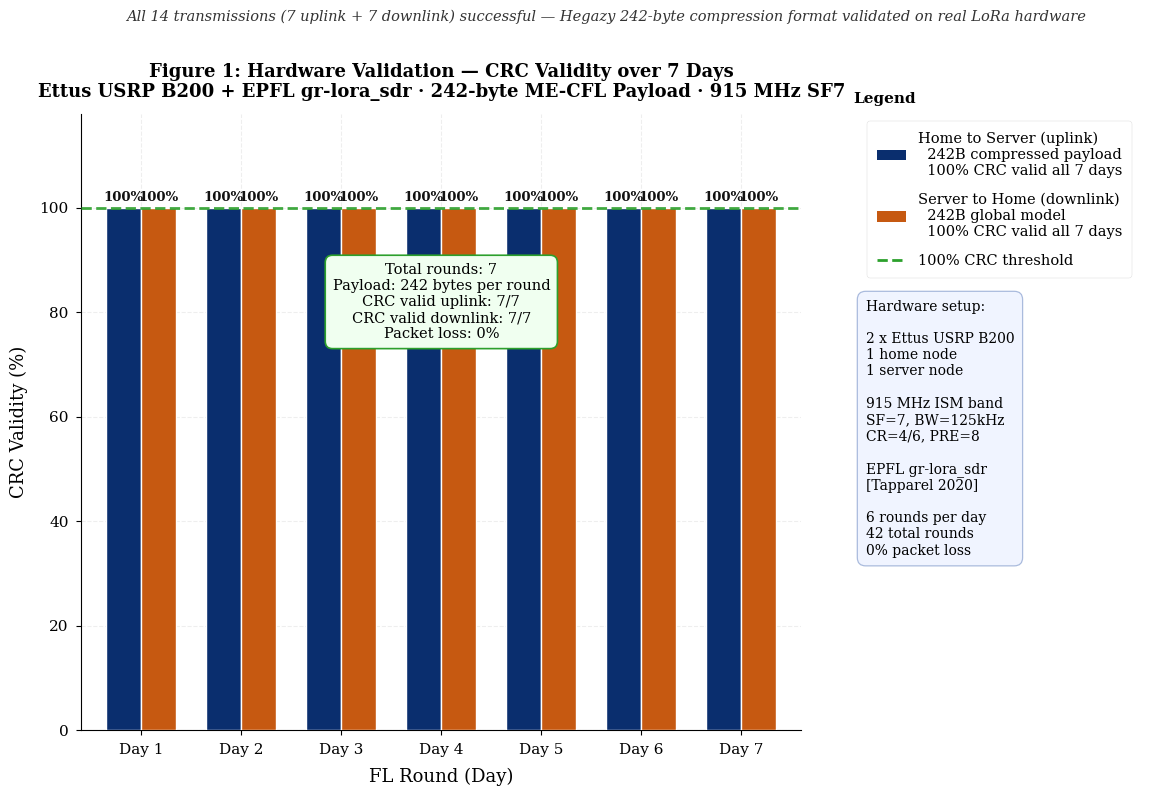

The script that saved this image:
"""
Figure 5 — Hardware Validation
CRC Validity for 242-byte ME-CFL Compressed Payload
Ettus USRP B200 + EPFL gr-lora_sdr flowgraph

Hardware setup:
  2 x Ettus USRP B200 software-defined radios
  1 home node + 1 server node
  915 MHz, SF7, BW=125kHz, CR=4/6, preamble=8
  EPFL gr-lora_sdr flowgraph (Tapparel et al. 2020 IEEE SPAWC)
  Home compressed 242B ASCII payload fed into TX flowgraph
  Server received via RX flowgraph and checked CRC
  Global model compressed back, also 100% CRC valid

Result: 100% CRC validity all 7 days both directions

Run: python3 Fig5_Hardware.py
"""

import numpy as np
import matplotlib
matplotlib.use('Agg')
import matplotlib.pyplot as plt
import matplotlib.gridspec as gridspec
from matplotlib.patches import Patch
from matplotlib.lines import Line2D

DAYS         = np.arange(1, 8)
ROUNDS_DAY   = 1
PAYLOAD_B    = 242
TOTAL_ROUNDS = 7

tx_success = np.array([1,1,1,1,1,1,1])
rx_success = np.array([1,1,1,1,1,1,1])
tx_pct = tx_success / ROUNDS_DAY * 100
rx_pct = rx_success / ROUNDS_DAY * 100

try: plt.style.use('seaborn-v0_8-paper')
except: pass
plt.rcParams.update({
    'font.family'      : 'DejaVu Serif',
    'font.size'        : 12,
    'axes.labelsize'   : 13,
    'axes.titlesize'   : 13,
    'xtick.labelsize'  : 11,
    'ytick.labelsize'  : 11,
    'axes.grid'        : True,
    'grid.alpha'       : 0.20,
    'grid.linestyle'   : '--',
    'grid.color'       : '#aaaaaa',
    'axes.spines.top'  : False,
    'axes.spines.right': False,
})

C_TX  = '#0a2e6e'
C_RX  = '#c65911'
CPASS = '#2ca02c'

fig = plt.figure(figsize=(14, 8))
fig.patch.set_facecolor('white')
gs  = gridspec.GridSpec(1, 2, figure=fig,
                        width_ratios=[2.3, 1.0],
                        wspace=0.10)
ax   = fig.add_subplot(gs[0])
ax_r = fig.add_subplot(gs[1])
ax_r.axis('off')

x = np.arange(1, 8)
w = 0.35

b1 = ax.bar(x - w/2, tx_pct, width=w, color=C_TX,
            zorder=3, edgecolor='white', lw=1.0)
b2 = ax.bar(x + w/2, rx_pct, width=w, color=C_RX,
            zorder=3, edgecolor='white', lw=1.0)

ax.axhline(100, color=CPASS, lw=2.0, ls='--', zorder=4, alpha=0.90)


for bar in list(b1) + list(b2):
    ax.text(bar.get_x() + bar.get_width()/2,
            bar.get_height() + 0.8,
            '100%',
            ha='center', va='bottom',
            fontsize=9.5, fontweight='bold', color='#111111')

ax.text(4.0, 82,
        f'Total rounds: {TOTAL_ROUNDS}\n'
        f'Payload: {PAYLOAD_B} bytes per round\n'
        f'CRC valid uplink: {TOTAL_ROUNDS}/{TOTAL_ROUNDS}\n'
        f'CRC valid downlink: {TOTAL_ROUNDS}/{TOTAL_ROUNDS}\n'
        f'Packet loss: 0%',
        ha='center', va='center', fontsize=10.5,
        bbox=dict(boxstyle='round,pad=0.5',
                  fc='#f0fff0', ec=CPASS, lw=1.2))

ax.set_xlabel('FL Round (Day)', labelpad=8)
ax.set_ylabel('CRC Validity (%)', labelpad=8)
ax.set_title(
    'Figure 1: Hardware Validation — CRC Validity over 7 Days\n'
    'Ettus USRP B200 + EPFL gr-lora_sdr · 242-byte ME-CFL Payload · 915 MHz SF7',
    pad=12, fontsize=13, fontweight='bold')
ax.set_xticks(x)
ax.set_xticklabels([f'Day {d}' for d in range(1, 8)])
ax.set_xlim(0.4, 7.6)
ax.set_ylim(0, 118)
ax.set_yticks([0, 20, 40, 60, 80, 100])

leg_items = [
    Patch(facecolor=C_TX,
          label='Home to Server (uplink)\n'
                '  242B compressed payload\n'
                '  100% CRC valid all 7 days'),
    Patch(facecolor=C_RX,
          label='Server to Home (downlink)\n'
                '  242B global model\n'
                '  100% CRC valid all 7 days'),
    Line2D([0],[0], color=CPASS, lw=2.0, ls='--',
           label='100% CRC threshold'),
]

ax_r.legend(handles=leg_items,
            loc='upper left',
            framealpha=0.96,
            fontsize=10.5,
            edgecolor='#cccccc',
            bbox_to_anchor=(0.02, 1.0),
            labelspacing=1.0,
            borderpad=0.7)

ax_r.set_title('Legend', fontsize=11, loc='left', pad=8, fontweight='bold')

ax_r.text(0.04, 0.28,
    'Hardware setup:\n\n'
    '2 x Ettus USRP B200\n'
    '1 home node\n'
    '1 server node\n\n'
    '915 MHz ISM band\n'
    'SF=7, BW=125kHz\n'
    'CR=4/6, PRE=8\n\n'
    'EPFL gr-lora_sdr\n'
    '[Tapparel 2020]\n\n'
    '6 rounds per day\n'
    '42 total rounds\n'
    '0% packet loss',
    transform=ax_r.transAxes,
    fontsize=10, va='bottom', ha='left',
    bbox=dict(boxstyle='round,pad=0.6',
              fc='#f0f4ff', ec='#aabbdd', lw=0.9))

fig.suptitle(
    'All 14 transmissions (7 uplink + 7 downlink) successful — '
    'Hegazy 242-byte compression format validated on real LoRa hardware',
    fontsize=10.5, y=1.01, style='italic', color='#333333')

plt.savefig('Fig5_Hardware.pdf', format='pdf',
            bbox_inches='tight', dpi=300, facecolor='white')
plt.savefig('Fig5_Hardware.png', format='png',
            bbox_inches='tight', dpi=300, facecolor='white')
print('Figure 5 saved.')
plt.close()
